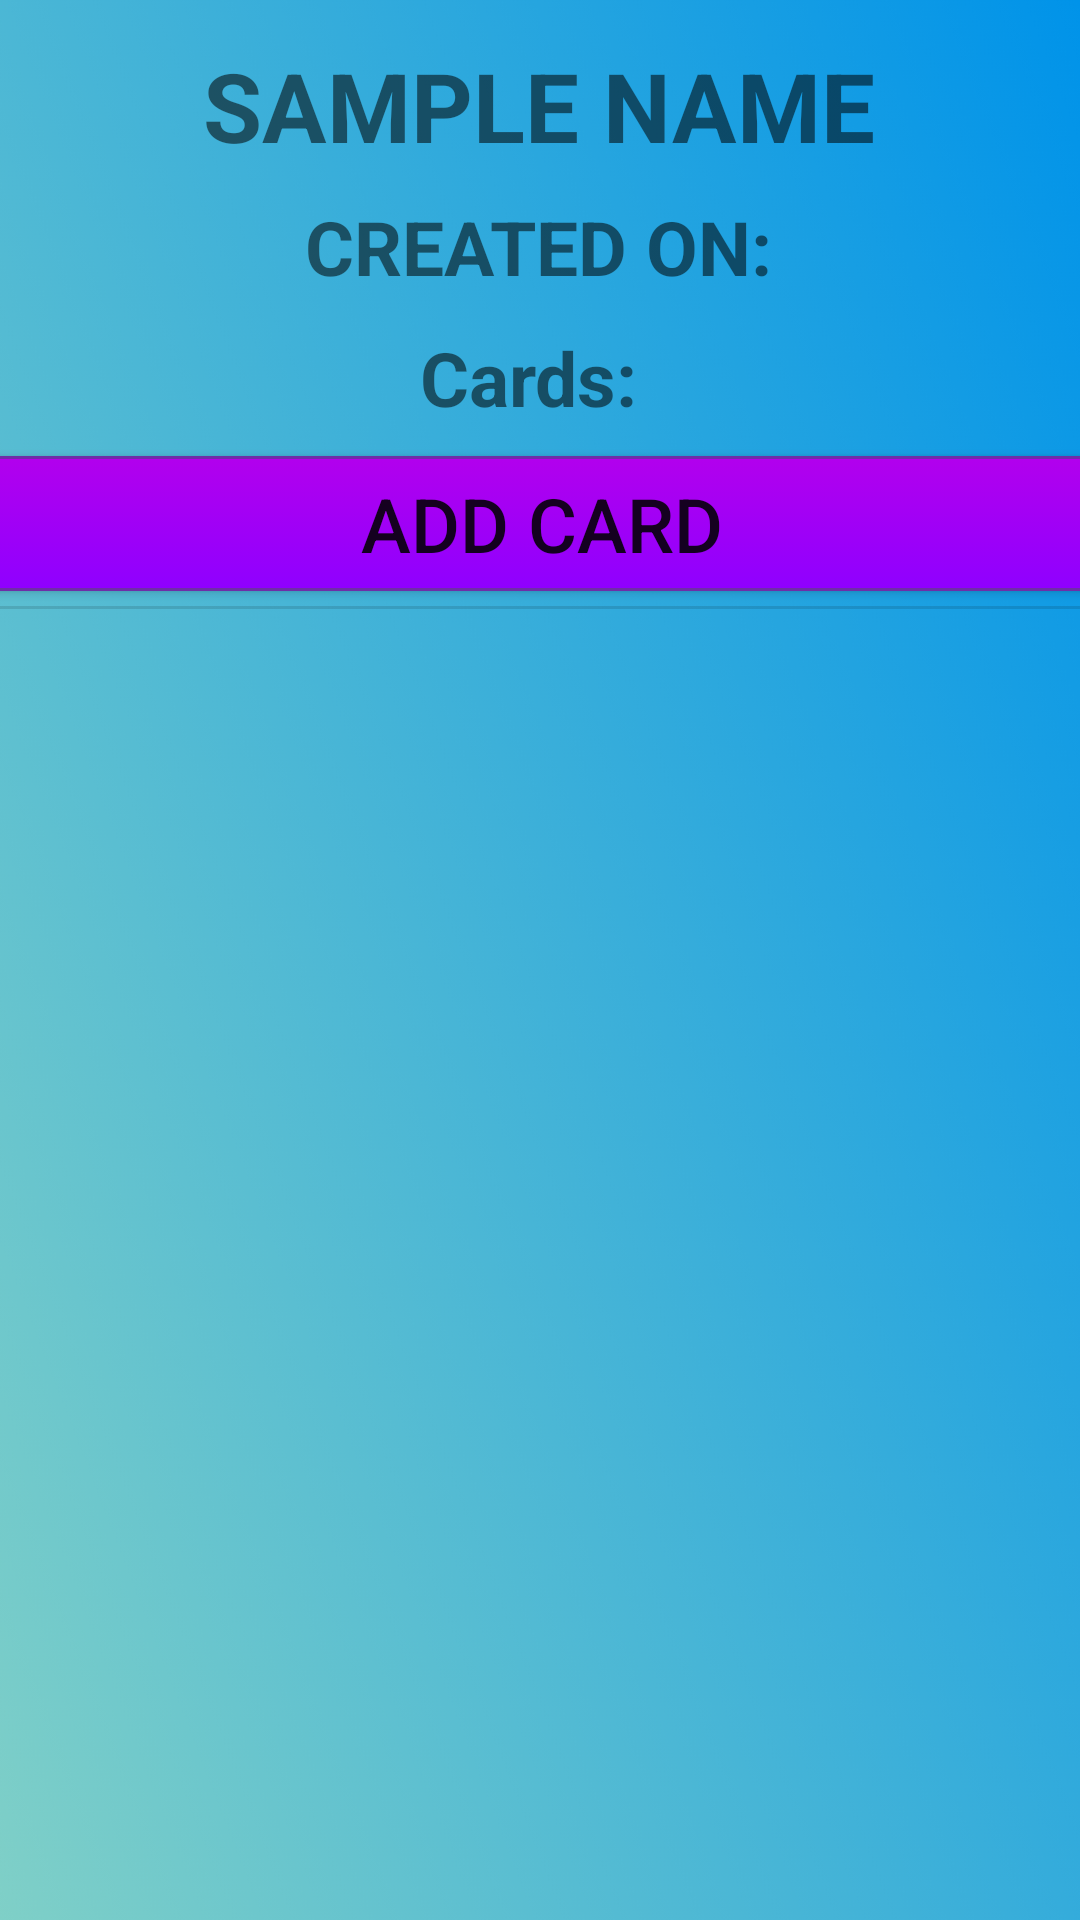

Reconstruct the res/layout file that produces this screen, plus the resources it refers to.
<!-- AndroidManifest.xml: application theme Theme.TestingFlashy -->
<!-- res/layout/activity_deck_page.xml -->
<?xml version="1.0" encoding="utf-8"?>
<androidx.constraintlayout.widget.ConstraintLayout xmlns:android="http://schemas.android.com/apk/res/android"
    xmlns:app="http://schemas.android.com/apk/res-auto"
    xmlns:tools="http://schemas.android.com/tools"
    android:layout_width="match_parent"
    android:layout_height="match_parent"
    android:background="@drawable/deck_page_background"
    tools:context=".DeckPage">

    <TextView
        android:id="@+id/deckName"
        android:layout_width="wrap_content"
        android:layout_height="wrap_content"
        android:text="SAMPLE NAME"
        android:textSize="32dp"
        android:textStyle="bold"
        app:layout_constraintBottom_toTopOf="@+id/divider6"
        app:layout_constraintEnd_toEndOf="parent"
        app:layout_constraintHorizontal_bias="0.497"
        app:layout_constraintStart_toStartOf="parent"
        app:layout_constraintTop_toTopOf="parent"
        app:layout_constraintVertical_bias="0.085" />

    <TextView
        android:id="@+id/deckCreatedOn"
        android:layout_width="wrap_content"
        android:layout_height="wrap_content"
        android:text="CREATED ON:"
        android:textStyle="bold"
        android:textSize="25dp"
        app:layout_constraintBottom_toTopOf="@+id/deckCardCount"
        app:layout_constraintEnd_toEndOf="parent"
        app:layout_constraintHorizontal_bias="0.498"
        app:layout_constraintStart_toStartOf="parent"
        app:layout_constraintTop_toBottomOf="@+id/deckName"
        app:layout_constraintVertical_bias="0.466" />

    <TextView
        android:id="@+id/deckCardCount"
        android:layout_width="wrap_content"
        android:layout_height="wrap_content"
        android:layout_marginTop="8dp"
        android:text="Cards: "
        android:textStyle="bold"
        android:textSize="25dp"
        app:layout_constraintBottom_toBottomOf="parent"
        app:layout_constraintEnd_toEndOf="parent"
        app:layout_constraintHorizontal_bias="0.498"
        app:layout_constraintStart_toStartOf="parent"
        app:layout_constraintTop_toBottomOf="@+id/deckName"
        app:layout_constraintVertical_bias="0.082" />

    <androidx.appcompat.widget.AppCompatButton
        android:id="@+id/addCardButton"
        android:layout_width="384dp"
        android:layout_height="45dp"
        android:background="@drawable/mybutton"
        android:text="Add Card"
        android:textSize="25dp"
        app:layout_constraintBottom_toTopOf="@+id/deckPageView"
        app:layout_constraintEnd_toEndOf="parent"
        app:layout_constraintHorizontal_bias="0.494"
        app:layout_constraintStart_toStartOf="parent"
        app:layout_constraintTop_toBottomOf="@+id/deckCardCount"
        app:layout_constraintVertical_bias="0.615" />

    <ListView
        android:id="@+id/deckPageView"
        android:layout_width="416dp"
        android:layout_height="483dp"
        app:layout_constraintBottom_toBottomOf="parent"
        app:layout_constraintEnd_toEndOf="parent"
        app:layout_constraintHorizontal_bias="0.005"
        app:layout_constraintStart_toStartOf="parent"
        app:layout_constraintTop_toBottomOf="@+id/divider6"
        app:layout_constraintVertical_bias="0.0" />

    <View
        android:id="@+id/divider6"
        android:layout_width="409dp"
        android:layout_height="1dp"
        android:background="?android:attr/listDivider"
        app:layout_constraintBottom_toBottomOf="parent"
        app:layout_constraintEnd_toEndOf="parent"
        app:layout_constraintHorizontal_bias="0.0"
        app:layout_constraintStart_toStartOf="parent"
        app:layout_constraintTop_toTopOf="parent"
        app:layout_constraintVertical_bias="0.316" />

</androidx.constraintlayout.widget.ConstraintLayout>
<!-- resources referenced by this layout -->
<resources>
  <!-- drawable deck_page_background: png bitmap (drawable-v24, 815010 bytes) -->
  <!-- drawable mybutton (drawable) -->
  <?xml version="1.0" encoding="utf-8"?>
  <selector xmlns:android="http://schemas.android.com/apk/res/android" >
      <item android:state_pressed="true" >
          <shape android:shape="rectangle"  >
              <corners android:radius="3dip" />
              <stroke android:width="1dip" android:color="#6F2DA8" />
              <gradient android:angle="-90" android:startColor="#8F00FF" android:endColor="#B200Ed"  />
          </shape>
      </item>
      <item android:state_focused="true">
          <shape android:shape="rectangle"  >
              <corners android:radius="3dip" />
              <stroke android:width="1dip" android:color="#6F2DA8" />
              <solid android:color="#B200Ed"/>
          </shape>
      </item>
      <item >
          <shape android:shape="rectangle"  >
              <corners android:radius="3dip" />
              <stroke android:width="1dip" android:color="#6F2DA8" />
              <gradient android:angle="-90" android:startColor="#B200Ed" android:endColor="#8F00FF" />
          </shape>
      </item>
  </selector>
  <style name="Theme.TestingFlashy" parent="Theme.MaterialComponents.DayNight.DarkActionBar">
          
          <item name="colorPrimary">@color/purple_500</item>
          <item name="colorPrimaryVariant">@color/purple_700</item>
          <item name="colorOnPrimary">@color/white</item>
          
          <item name="colorSecondary">@color/teal_200</item>
          <item name="colorSecondaryVariant">@color/teal_700</item>
          <item name="colorOnSecondary">@color/black</item>
          
          <item name="android:statusBarColor" tools:targetApi="l">?attr/colorPrimaryVariant</item>
          
      </style>
  <!-- not gathered from this repository: default colours our renderer supplied (Android Studio template values) -->
  <color name="purple_500">#FF6200EE</color>
  <color name="purple_700">#FF3700B3</color>
  <color name="teal_200">#FF03DAC5</color>
  <color name="teal_700">#FF018786</color>
  <color name="black">#FF000000</color>
  <color name="white">#FFFFFFFF</color>
</resources>
